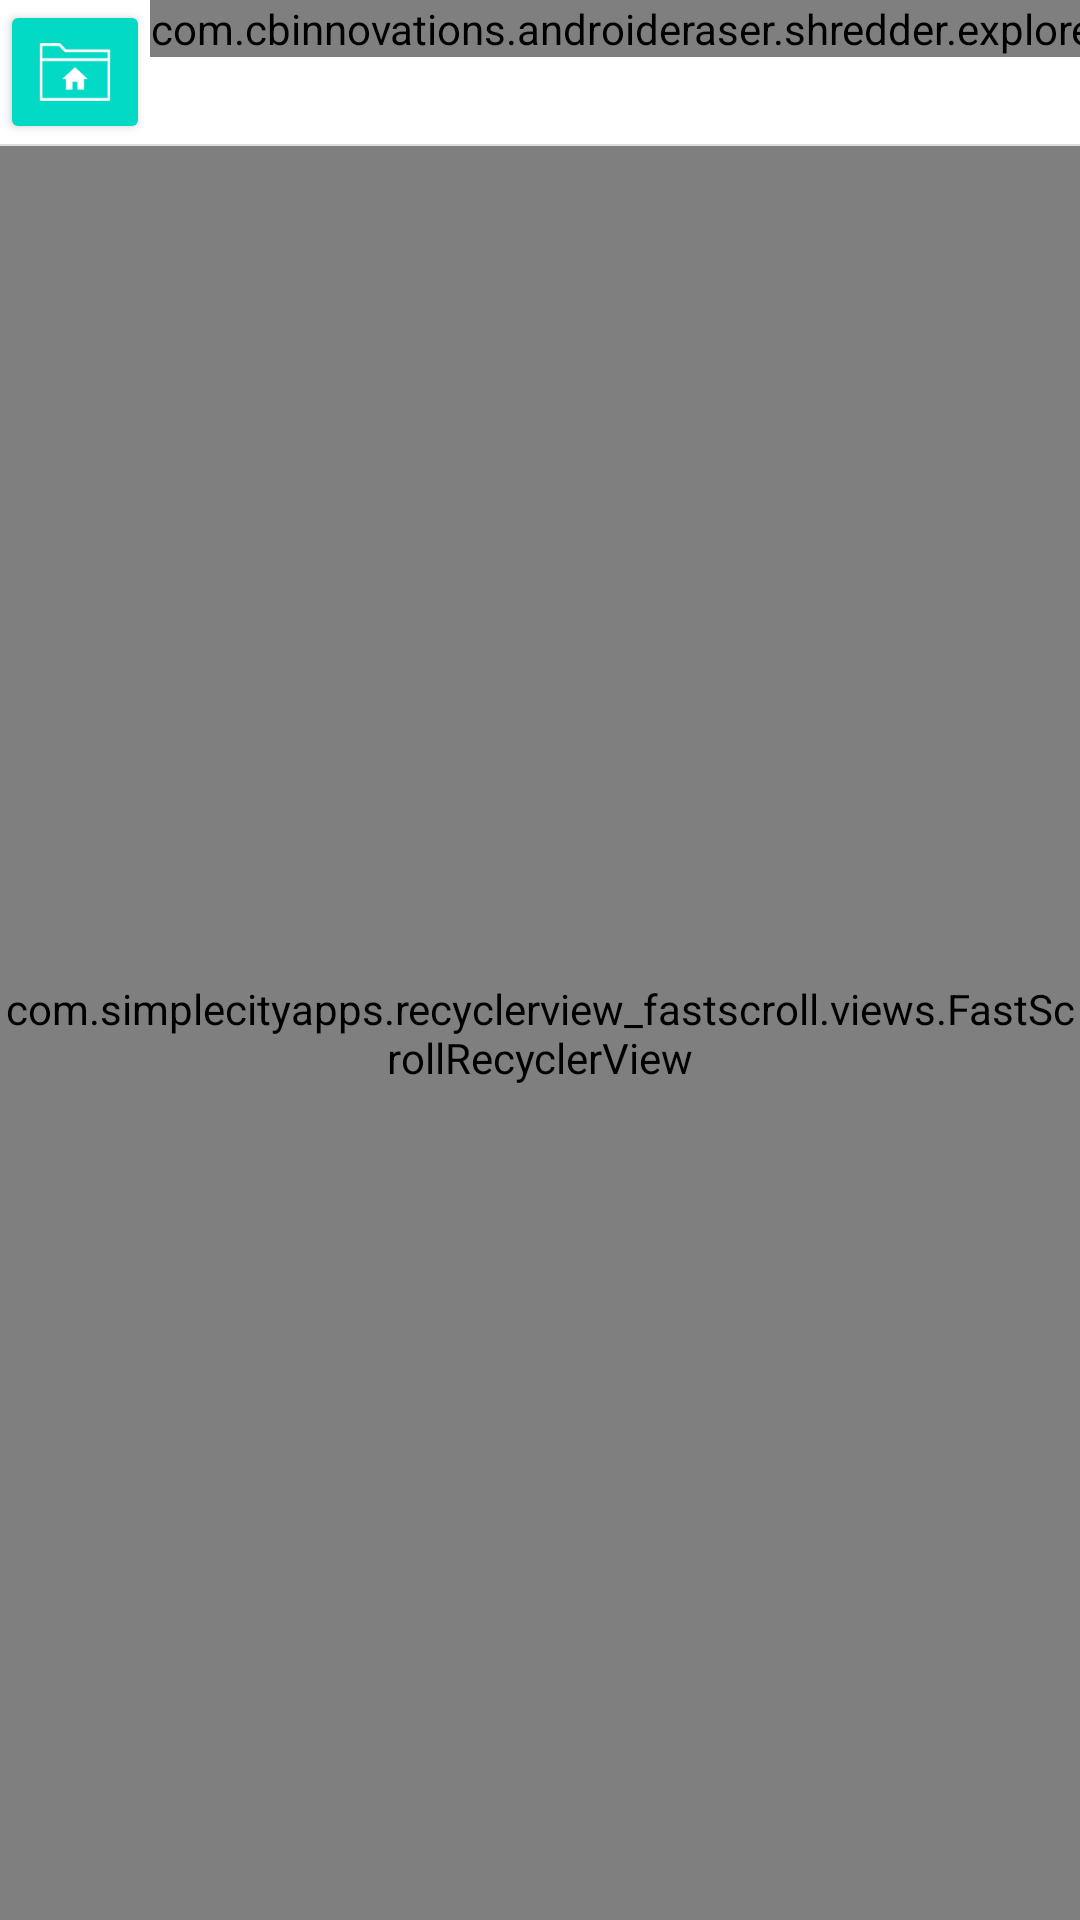

Android layout source for this screen:
<!-- AndroidManifest.xml: application theme AppTheme -->
<!-- res/layout/activity_filemanager.xml -->
<?xml version="1.0" encoding="utf-8"?>
<LinearLayout android:orientation="vertical" android:fitsSystemWindows="true" android:layout_width="match_parent" android:layout_height="match_parent"
  xmlns:android="http://schemas.android.com/apk/res/android" xmlns:app="http://schemas.android.com/apk/res-auto">
    <LinearLayout android:orientation="horizontal" android:id="@id/mTopBar" android:background="@android:color/white" android:layout_width="match_parent" android:layout_height="wrap_content">
        <ImageButton android:id="@id/explorer_home" android:layout_width="50.0dp" android:layout_height="wrap_content" android:src="@mipmap/ic_home_white" android:tint="@android:color/white" android:contentDescription="@null" style="@style/Widget.AppCompat.Button.Colored" />
        <HorizontalScrollView android:id="@id/horizontalScrollView" android:scrollbars="none" android:layout_width="match_parent" android:layout_height="wrap_content">
            <com.cbinnovations.androideraser.shredder.explorer.Navigation android:id="@id/explorer_position" android:layout_width="wrap_content" android:layout_height="wrap_content" />
        </HorizontalScrollView>
    </LinearLayout>
    <RelativeLayout android:background="@android:color/white" android:layout_width="match_parent" android:layout_height="wrap_content">
        <View android:background="@color/tint" android:layout_width="match_parent" android:layout_height="0.5dp" android:alpha="0.3" />
    </RelativeLayout>
    <RelativeLayout android:background="@android:color/white" android:layout_width="match_parent" android:layout_height="match_parent">
        <LinearLayout android:orientation="vertical" android:id="@id/empty" android:layout_width="wrap_content" android:layout_height="wrap_content" android:layout_centerInParent="true">
            <ImageView android:layout_gravity="center" android:padding="6.0dp" android:layout_width="45.0dp" android:layout_height="wrap_content" android:src="@mipmap/ic_directories" android:adjustViewBounds="true" android:tint="@color/colorPrimary" android:contentDescription="@null" android:alpha="0.6" />
            <TextView android:textColor="@color/colorPrimary" android:gravity="center" android:layout_width="wrap_content" android:layout_height="wrap_content" android:text="@string/empty_folder" android:alpha="0.6" />
        </LinearLayout>
        <com.simplecityapps.recyclerview_fastscroll.views.FastScrollRecyclerView android:id="@id/recycleView" android:layout_width="match_parent" android:layout_height="match_parent" android:overScrollMode="ifContentScrolls" app:fastScrollPopupBgColor="@color/colorAccent" app:fastScrollPopupTextColor="@android:color/primary_text_dark" app:fastScrollThumbColor="@color/colorAccent" app:fastScrollTrackColor="@android:color/transparent" app:fastScrollVerticalThumbDrawable="@drawable/thumb" />
    </RelativeLayout>
</LinearLayout>
<!-- resources referenced by this layout -->
<resources>
  <color name="colorAccent">#bd3a3a</color>
  <color name="colorPrimary">#36383d</color>
  <color name="tint">#898b8d</color>
  <!-- drawable thumb (drawable) -->
  <?xml version="1.0" encoding="utf-8"?>
  <shape android:shape="rectangle"
    xmlns:android="http://schemas.android.com/apk/res/android">
      <corners android:radius="10.0dp" />
      <padding android:paddingLeft="22.0dp" android:paddingRight="22.0dp" />
      <size android:height="40.0dp" android:width="5.0dp" />
      <solid android:color="@color/colorAccent" />
  </shape>
  <!-- mipmap ic_directories: png bitmap (mipmap-hdpi, 299 bytes) -->
  <!-- mipmap ic_home_white: png bitmap (mipmap-hdpi, 470 bytes) -->
  <string name="empty_folder">Empty folder</string>
</resources>
